Labelled photos from "cleaned", an image-classification folder in massamba0809/atelier_prepa_donnees_images. The possible labels are: cardboard, glass, metal, paper, plastic, trash.

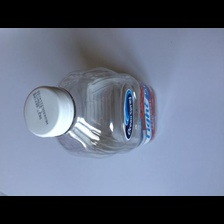
Label: plastic

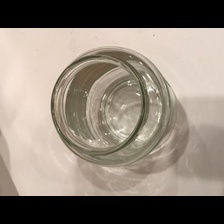
Label: glass

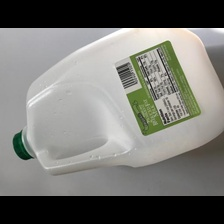
Label: plastic

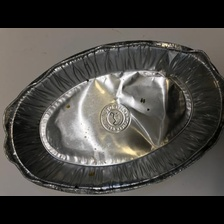
Label: metal

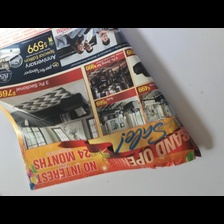
Label: paper

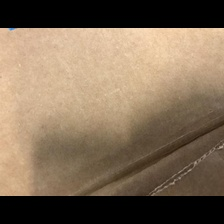
Label: cardboard
